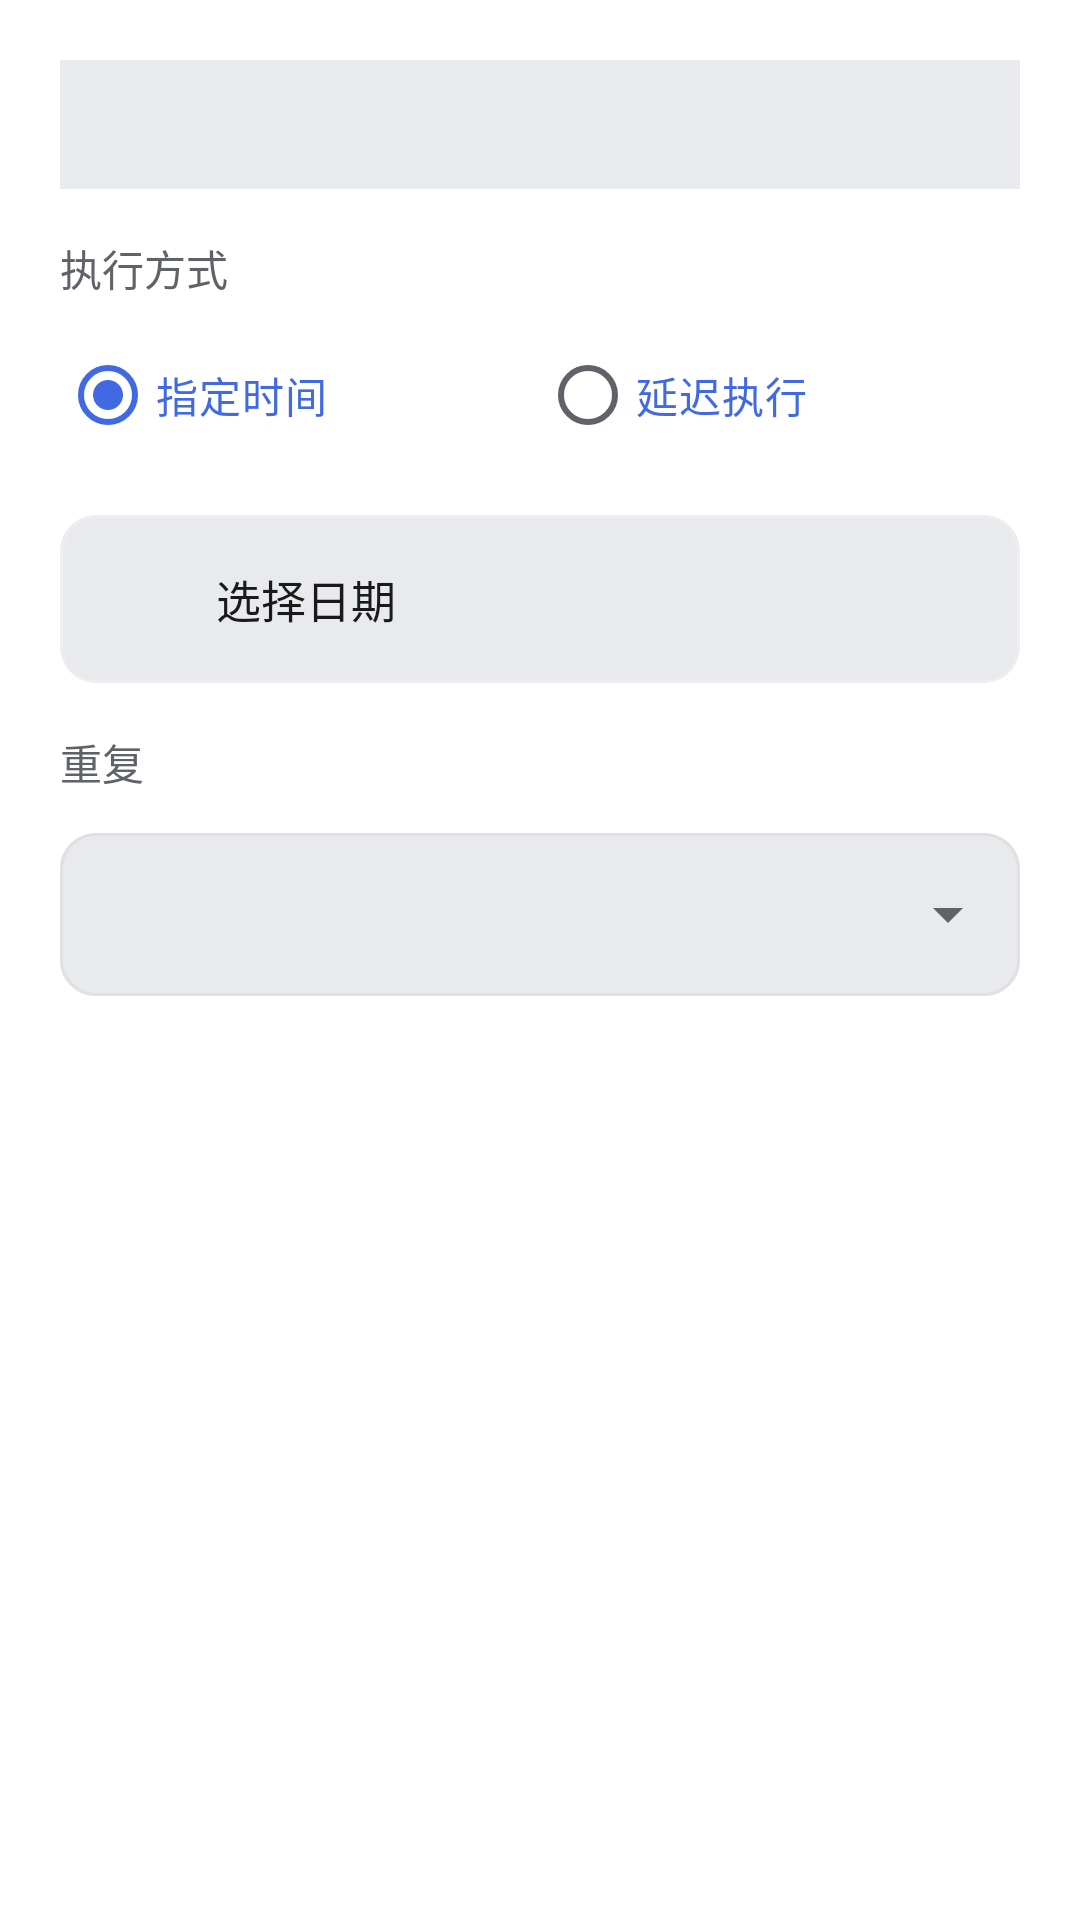

Produce the Android XML layout that renders to this screen, including the resource entries it uses.
<!-- AndroidManifest.xml: application theme Theme.AutoGLM -->
<!-- res/layout/dialog_schedule_task.xml -->
<?xml version="1.0" encoding="utf-8"?>
<LinearLayout xmlns:android="http://schemas.android.com/apk/res/android"
    xmlns:app="http://schemas.android.com/apk/res-auto"
    android:layout_width="match_parent"
    android:layout_height="wrap_content"
    android:orientation="vertical"
    android:padding="20dp">

    
    <TextView
        android:id="@+id/tvTaskPreview"
        android:layout_width="match_parent"
        android:layout_height="wrap_content"
        android:layout_marginBottom="16dp"
        android:background="@color/surface_variant"
        android:padding="12dp"
        android:textColor="@color/text_primary"
        android:textSize="14sp"
        android:maxLines="2"
        android:ellipsize="end"
        android:fontFamily="sans-serif" />

    
    <com.google.android.material.textfield.TextInputLayout
        android:id="@+id/tilTaskDescription"
        style="@style/Widget.App.TextInputLayout"
        android:layout_width="match_parent"
        android:layout_height="wrap_content"
        android:layout_marginBottom="16dp"
        android:hint="@string/task_input_hint"
        android:visibility="gone"
        app:boxBackgroundColor="@color/surface_variant">

        <com.google.android.material.textfield.TextInputEditText
            android:id="@+id/etTaskDescription"
            android:layout_width="match_parent"
            android:layout_height="wrap_content"
            android:inputType="textMultiLine"
            android:maxLines="3"
            android:textSize="14sp" />

    </com.google.android.material.textfield.TextInputLayout>

    
    <TextView
        android:layout_width="match_parent"
        android:layout_height="wrap_content"
        android:text="@string/schedule_time_mode"
        android:textColor="@color/text_secondary"
        android:textSize="14sp"
        android:fontFamily="sans-serif-medium"
        android:layout_marginBottom="8dp" />

    <RadioGroup
        android:id="@+id/rgTimeMode"
        android:layout_width="match_parent"
        android:layout_height="wrap_content"
        android:layout_marginBottom="16dp"
        android:orientation="horizontal">

        <RadioButton
            android:id="@+id/rbSpecificTime"
            android:layout_width="0dp"
            android:layout_weight="1"
            android:layout_height="wrap_content"
            android:text="@string/schedule_time_specific"
            android:checked="true"
            android:textColor="@color/primary" />

        <RadioButton
            android:id="@+id/rbDelayTime"
            android:layout_width="0dp"
            android:layout_weight="1"
            android:layout_height="wrap_content"
            android:text="@string/schedule_time_delay"
            android:textColor="@color/primary" />

    </RadioGroup>

    
    <LinearLayout
        android:id="@+id/layoutSpecificTime"
        android:layout_width="match_parent"
        android:layout_height="wrap_content"
        android:orientation="vertical"
        android:layout_marginBottom="16dp"
        android:visibility="visible">

        <com.google.android.material.card.MaterialCardView
            android:id="@+id/cardSelectDateTime"
            android:layout_width="match_parent"
            android:layout_height="wrap_content"
            app:cardBackgroundColor="@color/surface_variant"
            app:cardCornerRadius="12dp"
            app:cardElevation="0dp"
            android:clickable="true"
            android:focusable="true"
            android:foreground="?attr/selectableItemBackground">

            <LinearLayout
                android:layout_width="match_parent"
                android:layout_height="wrap_content"
                android:orientation="horizontal"
                android:padding="16dp"
                android:gravity="center_vertical">

                <ImageView
                    android:layout_width="24dp"
                    android:layout_height="24dp"
                    android:src="@drawable/ic_schedule"
                    app:tint="@color/primary"
                    android:layout_marginEnd="12dp" />

                <TextView
                    android:id="@+id/tvSelectedDateTime"
                    android:layout_width="0dp"
                    android:layout_weight="1"
                    android:layout_height="wrap_content"
                    android:text="@string/schedule_select_date"
                    android:textColor="@color/text_primary"
                    android:textSize="15sp" />

                <ImageView
                    android:layout_width="24dp"
                    android:layout_height="24dp"
                    android:src="@drawable/ic_chevron_right"
                    app:tint="@color/icon_secondary" />

            </LinearLayout>

        </com.google.android.material.card.MaterialCardView>

    </LinearLayout>

    
    <LinearLayout
        android:id="@+id/layoutDelayTime"
        android:layout_width="match_parent"
        android:layout_height="wrap_content"
        android:orientation="horizontal"
        android:layout_marginBottom="16dp"
        android:visibility="gone"
        android:gravity="center_vertical">

        <com.google.android.material.textfield.TextInputLayout
            style="@style/Widget.App.TextInputLayout"
            android:layout_width="0dp"
            android:layout_weight="1"
            android:layout_height="wrap_content"
            android:layout_marginEnd="8dp"
            android:hint="@string/schedule_delay_hours"
            app:boxBackgroundColor="@color/surface_variant">

            <com.google.android.material.textfield.TextInputEditText
                android:id="@+id/etDelayHours"
                android:layout_width="match_parent"
                android:layout_height="wrap_content"
                android:inputType="number"
                android:text="0"
                android:textSize="15sp" />

        </com.google.android.material.textfield.TextInputLayout>

        <com.google.android.material.textfield.TextInputLayout
            style="@style/Widget.App.TextInputLayout"
            android:layout_width="0dp"
            android:layout_weight="1"
            android:layout_height="wrap_content"
            android:hint="@string/schedule_delay_minutes"
            app:boxBackgroundColor="@color/surface_variant">

            <com.google.android.material.textfield.TextInputEditText
                android:id="@+id/etDelayMinutes"
                android:layout_width="match_parent"
                android:layout_height="wrap_content"
                android:inputType="number"
                android:text="30"
                android:textSize="15sp" />

        </com.google.android.material.textfield.TextInputLayout>

    </LinearLayout>

    
    <TextView
        android:layout_width="match_parent"
        android:layout_height="wrap_content"
        android:text="@string/schedule_repeat"
        android:textColor="@color/text_secondary"
        android:textSize="14sp"
        android:fontFamily="sans-serif-medium"
        android:layout_marginBottom="8dp" />

    <com.google.android.material.textfield.TextInputLayout
        style="@style/Widget.Material3.TextInputLayout.OutlinedBox.ExposedDropdownMenu"
        android:layout_width="match_parent"
        android:layout_height="wrap_content"
        app:boxBackgroundColor="@color/surface_variant"
        app:boxCornerRadiusTopStart="12dp"
        app:boxCornerRadiusTopEnd="12dp"
        app:boxCornerRadiusBottomStart="12dp"
        app:boxCornerRadiusBottomEnd="12dp">

        <AutoCompleteTextView
            android:id="@+id/spinnerRepeatType"
            android:layout_width="match_parent"
            android:layout_height="wrap_content"
            android:inputType="none"
            android:popupBackground="@color/white"
            android:textSize="15sp"
            android:textColor="@color/text_primary" />

    </com.google.android.material.textfield.TextInputLayout>

</LinearLayout>
<!-- resources referenced by this layout -->
<resources>
  <color name="icon_secondary">#FF757575</color>
  <color name="primary">#FF4169E1</color>
  <color name="surface_variant">#FFE8EAED</color>
  <color name="text_primary">#FF1A1A1A</color>
  <color name="text_secondary">#FF5F6368</color>
  <color name="white">#FFFFFFFF</color>
  <string name="schedule_delay_hours">小时</string>
  <string name="schedule_delay_minutes">分钟</string>
  <string name="schedule_repeat">重复</string>
  <string name="schedule_select_date">选择日期</string>
  <string name="schedule_time_delay">延迟执行</string>
  <string name="schedule_time_mode">执行方式</string>
  <string name="schedule_time_specific">指定时间</string>
  <string name="task_input_hint">需要我帮你做些什么？</string>
  <style name="Widget.App.TextInputLayout" parent="Widget.Material3.TextInputLayout.OutlinedBox">
          <item name="boxStrokeColor">@color/input_stroke_focused</item>
          <item name="boxCornerRadiusTopStart">12dp</item>
          <item name="boxCornerRadiusTopEnd">12dp</item>
          <item name="boxCornerRadiusBottomStart">12dp</item>
          <item name="boxCornerRadiusBottomEnd">12dp</item>
          <item name="hintTextColor">@color/primary</item>
          <item name="boxBackgroundColor">@color/input_background</item>
          <item name="materialThemeOverlay">@style/ThemeOverlay.App.TextInput</item>
      </style>
  <style name="Theme.AutoGLM" parent="Base.Theme.AutoGLM" />
  <color name="input_stroke_focused">#FF7BA4DB</color>
  <color name="input_background">#FFFAFAFA</color>
  <style name="ThemeOverlay.App.TextInput" parent="">
          <item name="android:textColorPrimary">@color/primary</item>
      </style>
  <color name="primary_variant">#FF4A7BC8</color>
  <color name="on_primary">#FF1A1A1A</color>
  <color name="secondary">@color/primary</color>
  <color name="secondary_variant">@color/primary_dark</color>
  <color name="on_secondary">@color/on_primary</color>
  <style name="Widget.App.RadioButton" parent="Widget.Material3.CompoundButton.RadioButton">
          <item name="android:textColor">@color/primary</item>
          <item name="materialThemeOverlay">@style/ThemeOverlay.App.RadioButton</item>
      </style>
  <color name="surface">#FFF5F5F5</color>
  <color name="on_surface">#FF1A1A1A</color>
  <color name="on_surface_variant">#FF5F6368</color>
  <color name="background">#FFFFFFFF</color>
  <color name="on_background">#FF1A1A1A</color>
  <color name="card_stroke">#FFE0E0E0</color>
  <color name="divider">#FFEEEEEE</color>
  <color name="text_hint">#FF9E9E9E</color>
  <color name="primary_dark">#FF5A8ACF</color>
  <style name="ThemeOverlay.App.RadioButton" parent="">
          <item name="colorPrimary">@color/primary</item>
          <item name="colorSecondary">@color/primary</item>
          <item name="colorOnSurface">@color/icon_secondary</item>
          <item name="colorOnSurfaceVariant">@color/icon_secondary</item>
      </style>
  <color name="dialog_background">#FFFFFFFF</color>
  <style name="Widget.App.Button.TextButton.Dialog" parent="Widget.Material3.Button.TextButton.Dialog">
          <item name="android:textColor">@color/primary</item>
          <item name="backgroundTint">@android:color/transparent</item>
          <item name="rippleColor">@color/ripple_color</item>
          <item name="iconTint">@color/primary</item>
          
          <item name="materialThemeOverlay">@style/ThemeOverlay.App.DialogButton</item>
      </style>
  <color name="ripple_color">#1A7BA4DB</color>
  <style name="ThemeOverlay.App.DialogButton" parent="">
          <item name="colorPrimary">@color/primary</item>
          <item name="colorOnSurface">@color/primary</item>
      </style>
</resources>
